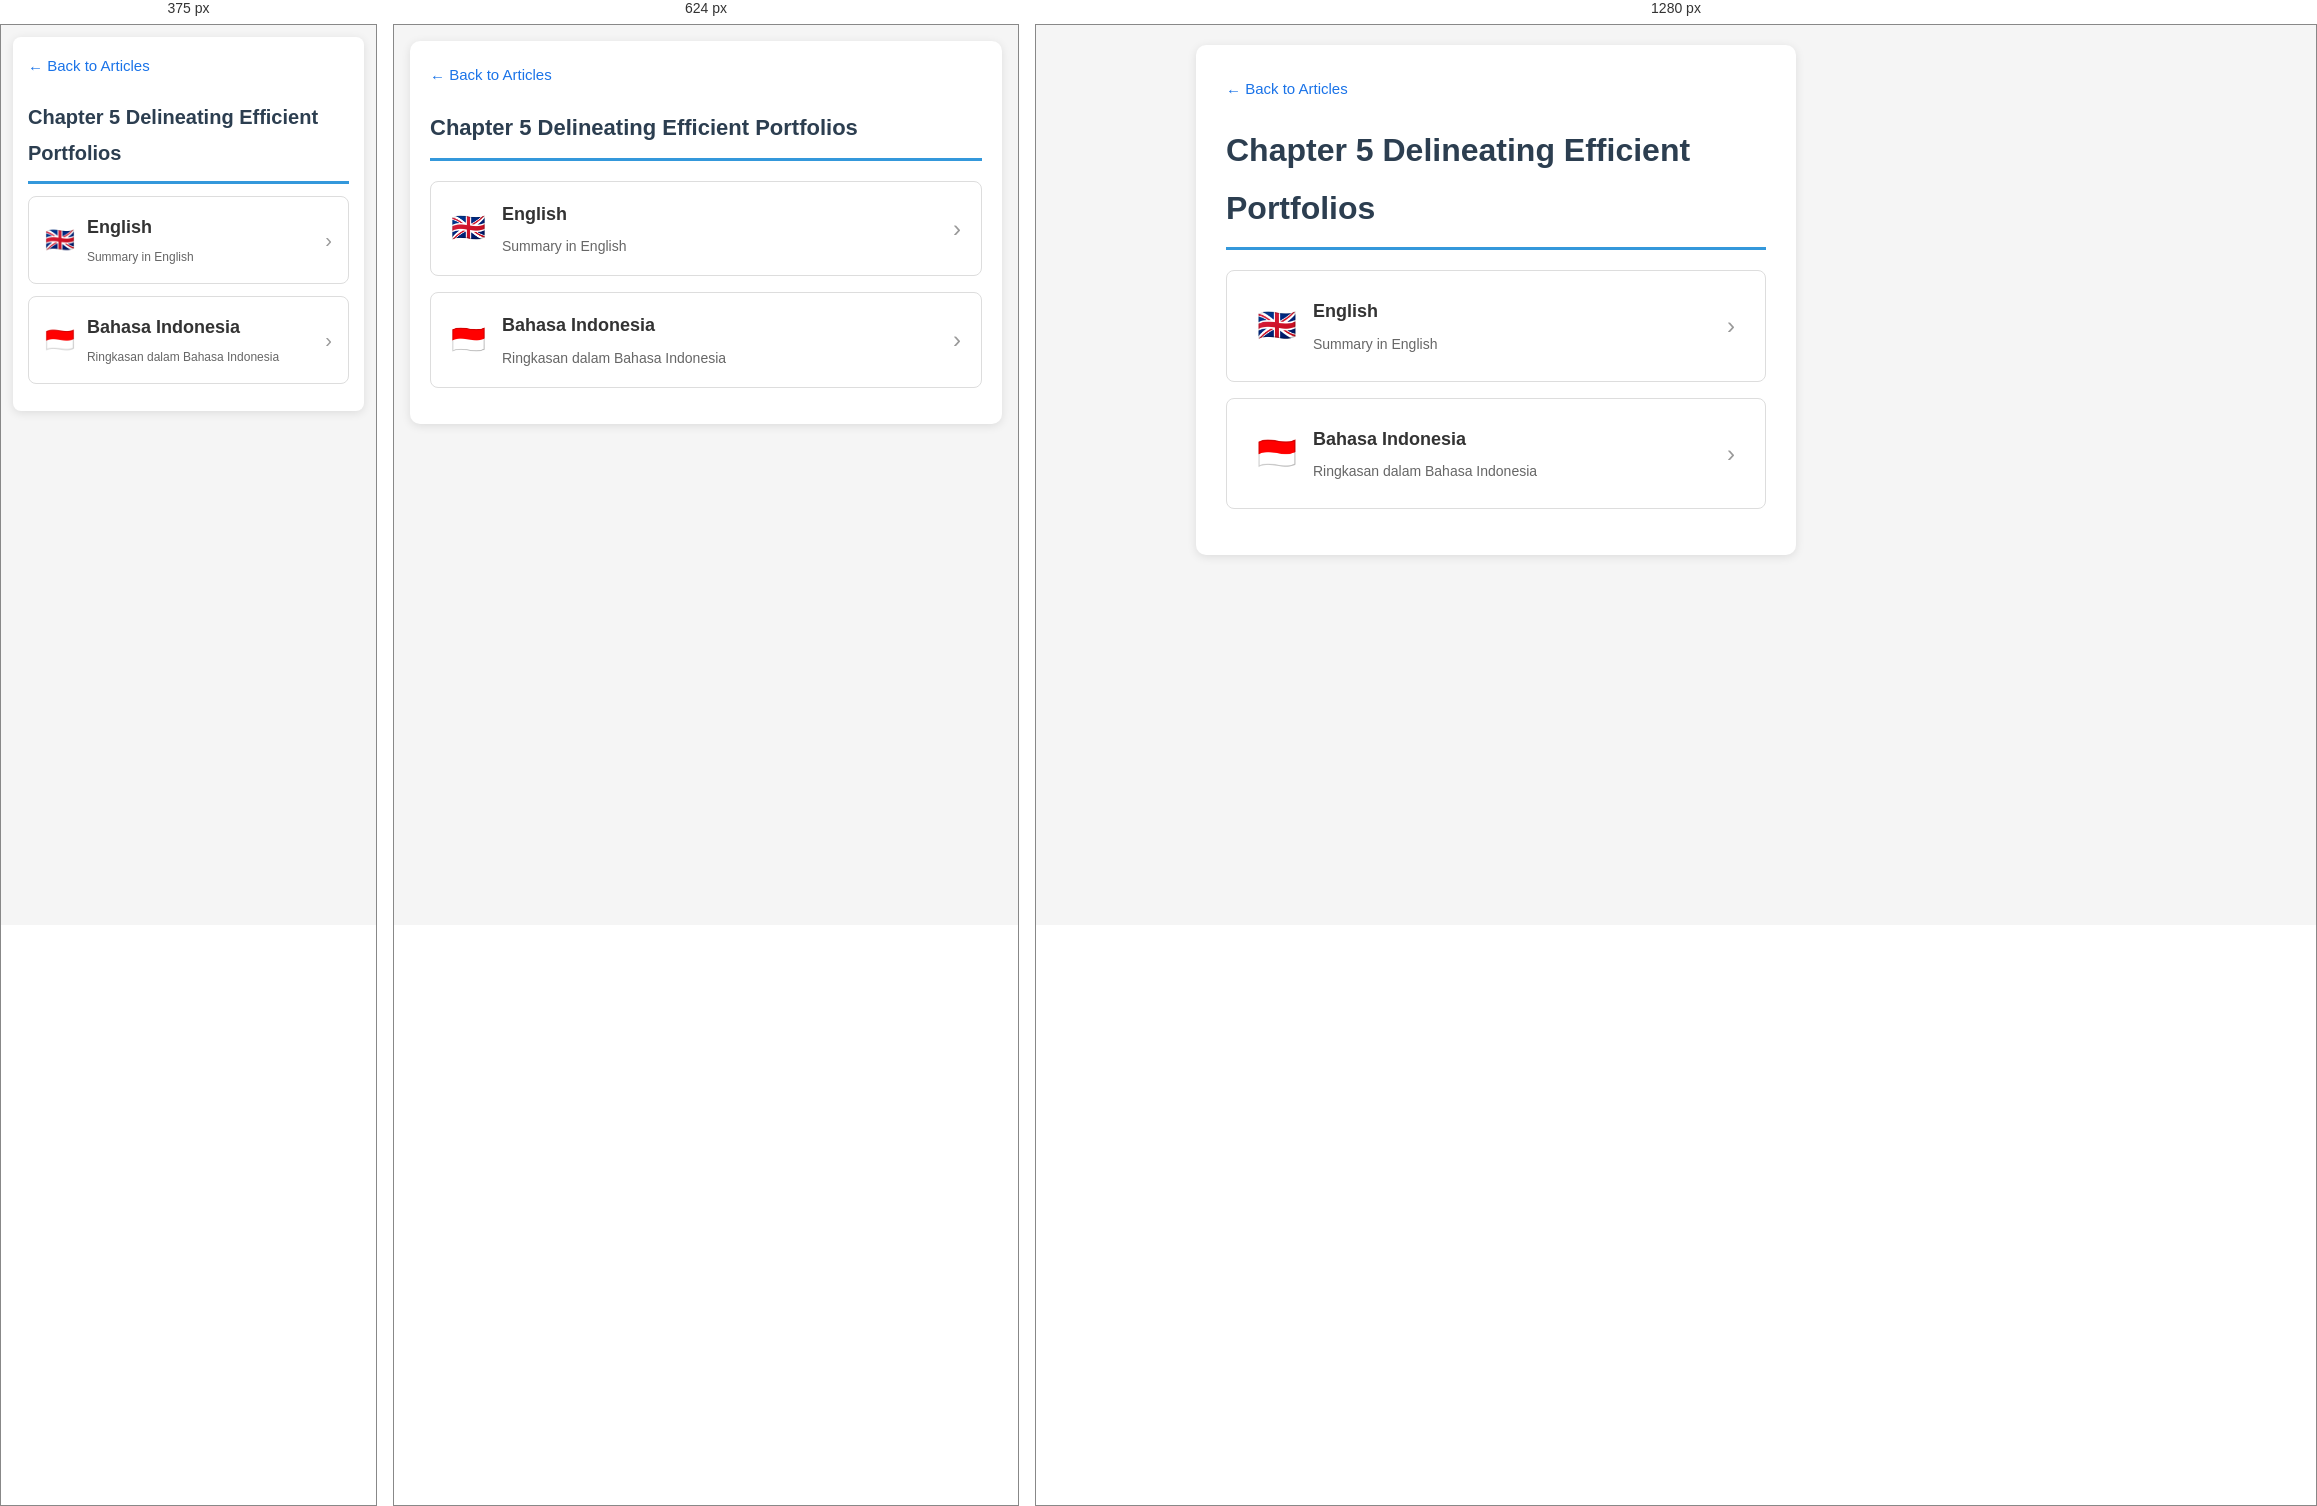
Rendered at 375 px, 624 px and 1280 px, left to right.

<!-- file: index.html -->
<!DOCTYPE html>
<html lang="en">
<head>
  <meta charset="UTF-8">
  <meta name="viewport" content="width=device-width, initial-scale=1.0">
  <title>Chapter 5 Delineating Efficient Portfolios</title>
  <link rel="stylesheet" href="../../css/responsive.css">
</head>
<body>
  <div class="container" style="max-width:600px;">
    <a href="../index.html" class="back">&larr; Back to Articles</a>
    <h1>Chapter 5 Delineating Efficient Portfolios</h1>
    <a href="Ringkasan_Chapter_5_Delineating_Efficient_Portfoli_ENG.html" class="lang-card">
      <span class="flag">🇬🇧</span>
      <div class="info">
        <div class="title">English</div>
        <div class="desc">Summary in English</div>
      </div>
      <span class="arrow">&rsaquo;</span>
    </a>
    <a href="Ringkasan_Chapter_5_Delineating_Efficient_Portfoli_IND.html" class="lang-card">
      <span class="flag">🇮🇩</span>
      <div class="info">
        <div class="title">Bahasa Indonesia</div>
        <div class="desc">Ringkasan dalam Bahasa Indonesia</div>
      </div>
      <span class="arrow">&rsaquo;</span>
    </a>
  </div>
</body>
</html>

/* @media block from responsive.css */
@media screen and (max-width: 768px) {
    body {
        padding: 16px !important;
        font-size: 15px !important;
    }
    h1 { font-size: 22px !important; }
    h2 { font-size: 18px !important; }
    h3 { font-size: 16px !important; }
    .container { padding: 20px !important; max-width: 100% !important; }
    .formula-box .formula { font-size: 16px !important; }
    .toc ul { columns: 1; }

    .nav-card, .book-card, .article-card, .lang-card { padding: 16px 20px !important; }
    .nav-card .title, .book-card .title, .article-card .title { font-size: 16px !important; }
    .nav-card .icon, .lang-card .flag { font-size: 28px !important; }

    table {
        display: block;
        overflow-x: auto;
        -webkit-overflow-scrolling: touch;
    }
    th, td { padding: 4px 6px !important; font-size: 12px !important; white-space: nowrap; }
}

/* @media block from responsive.css */
@media screen and (max-width: 480px) {
    body {
        padding: 12px !important;
        font-size: 14px !important;
    }
    .container { padding: 15px !important; border-radius: 8px !important; }
    h1 { font-size: 20px !important; margin-bottom: 12px !important; }
    h2 { font-size: 16px !important; }
    h3 { font-size: 15px !important; }

    .interpretation, .formula-box, .example, .analogy, .insight, .key-takeaway, .toc {
        padding: 12px !important;
        margin: 12px 0 !important;
    }
    .formula-box .formula { font-size: 14px !important; }
    .toc li { padding: 4px 0 !important; }
    .toc a { font-size: 13px !important; }

    .nav-card, .book-card, .article-card, .lang-card {
        padding: 14px 16px !important;
        margin-bottom: 12px !important;
    }
    .nav-card .icon, .lang-card .flag { font-size: 24px !important; margin-right: 12px !important; }
    .nav-card .title, .book-card .title, .article-card .title { font-size: 15px !important; }
    .nav-card .desc, .book-card .meta, .article-card .meta, .lang-card .desc { font-size: 12px !important; }
    .nav-card .arrow, .book-card .arrow, .article-card .arrow, .lang-card .arrow { font-size: 20px !important; }

    .chapter-list a { padding: 12px 14px !important; font-size: 14px !important; }
    .chapter-num { display: block; margin-bottom: 4px; }

    table {
        display: block;
        overflow-x: auto;
        -webkit-overflow-scrolling: touch;
        margin: 8px 0 !important;
    }
    th, td { padding: 4px 6px !important; font-size: 11px !important; white-space: nowrap; }

    .toolbar button { padding: 8px 14px !important; font-size: 14px !important; }
    .note { font-size: 12px !important; }
}